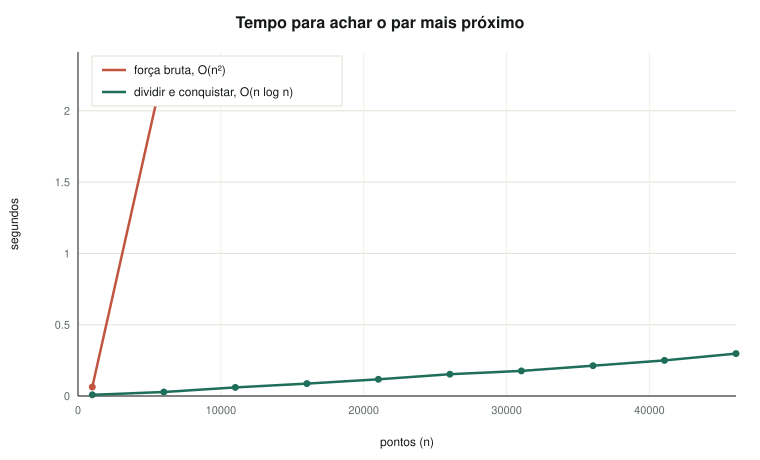

The table this chart was drawn from, first rows:
n, segundos_dc, segundos_fb, distancia_km, mesma_distancia
1000, 0.008697, 0.06281, 0.009224, 1
6007, 0.02775, 2.298, 0.001011, 1
11013, 0.06041, , 0.001015, 
16020, 0.08686, , 0.001015, 
21026, 0.117, , 0.001015, 
26033, 0.153, , 0.001015, 
31039, 0.1762, , 0.001015, 
36046, 0.2126, , 0.00102, 
41052, 0.2497, , 0.00102, 
46059, 0.2974, , 0.00102, 
